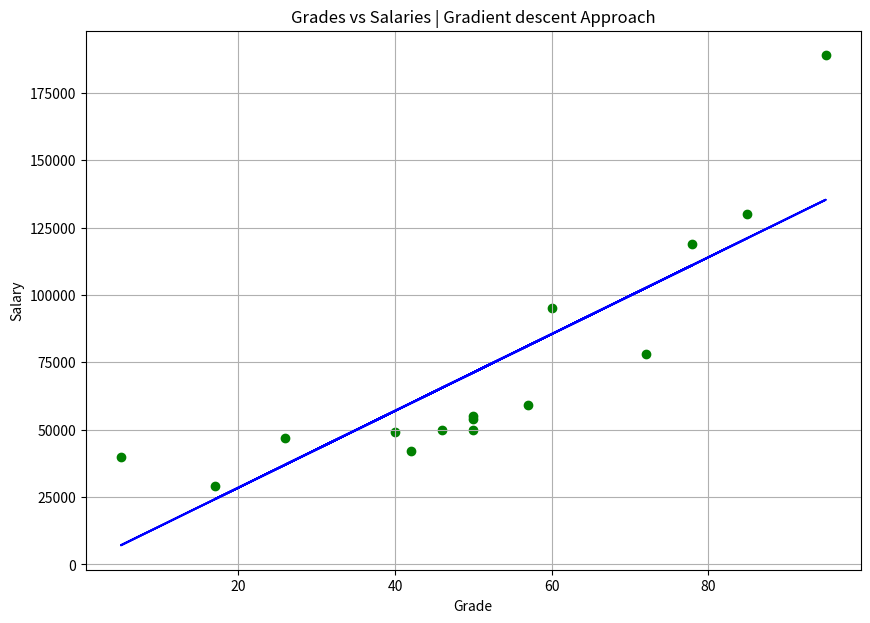

Write Python code to recreate this figure. (Note: this script raises an exception after producing the figure.)
from matplotlib import pyplot as plt
import pandas as pd

df = pd.DataFrame(
  {
    'Grade':[50, 50, 46, 95, 50, 5, 57, 42, 26, 72, 78, 60, 40, 17, 85],
    'Salary':[50000, 54000, 50000, 189000, 55000, 40000, 59000, 42000, 47000, 78000, 119000, 95000, 49000, 29000, 130000]
  }
)

m = 7
b = 1
learning_rate = 0.000001

for i in range(1, 1000+1, 1):
  y_pred = m*df['Grade'] + b
  m_derivative = sum(2*df['Grade']*(y_pred - df['Salary']))
  b_derivative = sum(2*(y_pred - df['Salary']))
  m = m - (learning_rate * m_derivative)
  b = b - (learning_rate * b_derivative)
  # print(m, b) # Remove comments to view step-by-step.

print("\nAngular Coefficient (m): {0}\nLinear Coefficient (b): {1}".format(round(m), round(b)))

regression_line = [(m*x) + b for x in df['Grade']]

plt.figure(figsize=(10, 7))
plt.scatter(df.Grade, df.Salary, color='g')
plt.plot(df.Grade, regression_line, color='b')
plt.title('Grades vs Salaries | Gradient descent Approach')
plt.xlabel('Grade')
plt.ylabel('Salary')
plt.grid()
plt.savefig('../images/plot-03.png', format='png')
plt.show()
